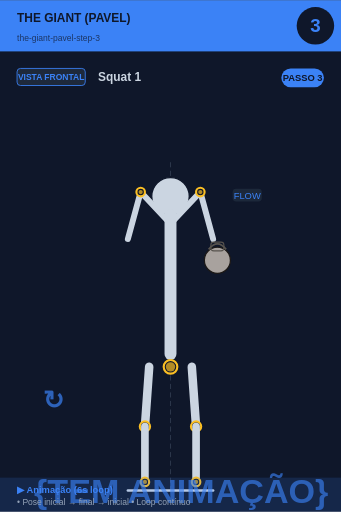
t = 0.00 s
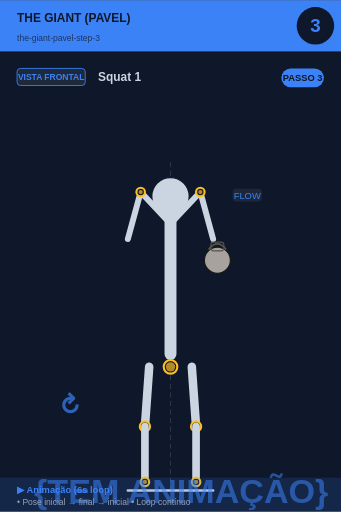
t = 0.75 s
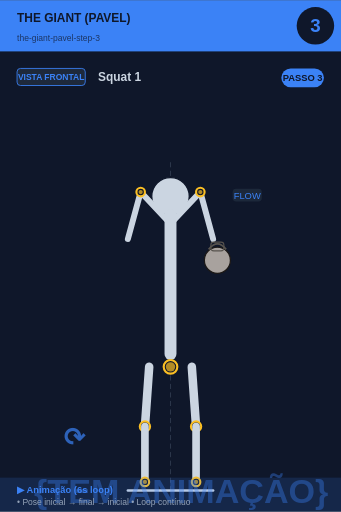
t = 2.25 s
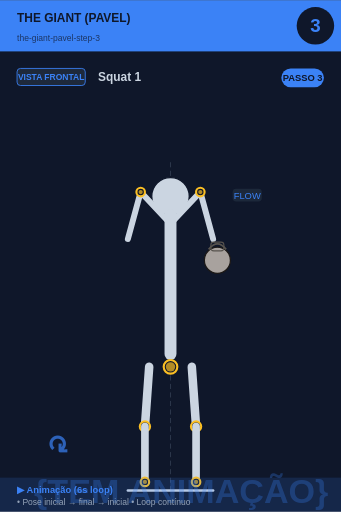
t = 3.00 s
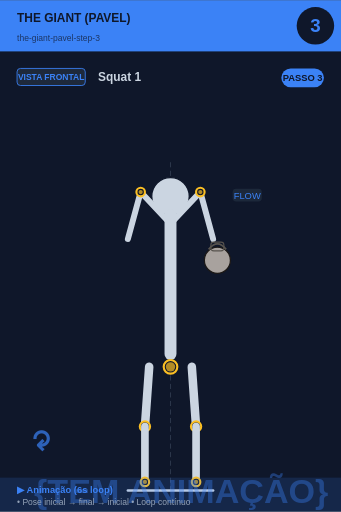
t = 3.75 s
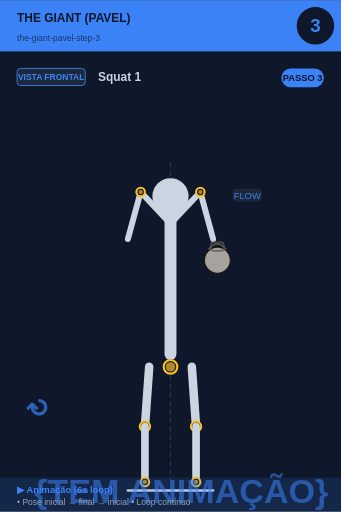
t = 5.25 s

The animated SVG that drew these frames (rendered in a browser with its animation timeline set to each time). Animation: 2 SMIL elements (animate=1,animateTransform=1); one cycle of 6.00 s, repeats indefinitely.

<svg xmlns="http://www.w3.org/2000/svg" viewBox="0 0 400 600" width="400" height="600">
<rect width="400" height="600" fill="#0f172a"/>

<!-- Header -->
<rect x="0" y="0" width="400" height="60" fill="#3b82f6"/>
<text x="20" y="25" font-size="14" font-weight="bold" fill="#0f172a" font-family="sans-serif">THE GIANT (PAVEL)</text>
<text x="20" y="48" font-size="10" fill="#0f172a" opacity="0.7" font-family="sans-serif">the-giant-pavel-step-3</text>

<!-- Step circle -->
<circle cx="370" cy="30" r="22" fill="#0f172a"/>
<text x="370" y="37" font-size="22" font-weight="bold" fill="#3b82f6" text-anchor="middle" font-family="sans-serif">3</text>

<!-- Vista + título -->
<rect x="20" y="80" width="80" height="20" rx="4" fill="#1e293b" stroke="#3b82f6" stroke-width="1"/>
<text x="60" y="94" font-size="10" font-weight="bold" fill="#3b82f6" text-anchor="middle" font-family="sans-serif">VISTA FRONTAL</text>
<text x="115" y="95" font-size="14" font-weight="bold" fill="#cbd5e1" font-family="sans-serif">Squat 1</text>

<!-- Corpo + animação -->
<g transform="translate(0, 50)">
<line x1="200" y1="140" x2="200" y2="530" stroke="#475569" stroke-width="1" stroke-dasharray="6,4" opacity="0.6"/><circle cx="200" cy="180" r="22" fill="#cbd5e1" stroke="#0f172a" stroke-width="1.5"/><line x1="200" y1="202" x2="200" y2="365" stroke="#cbd5e1" stroke-width="14" stroke-linecap="round"/><circle cx="200" cy="380" r="8" fill="#0f172a" stroke="#fbbf24" stroke-width="2.5"/><circle cx="200" cy="380" r="5.5" fill="#fbbf24" opacity="0.7"/><line x1="198" y1="210" x2="165" y2="175" stroke="#cbd5e1" stroke-width="7" stroke-linecap="round"/><line x1="202" y1="210" x2="235" y2="175" stroke="#cbd5e1" stroke-width="7" stroke-linecap="round"/><line x1="165" y1="175" x2="150" y2="230" stroke="#cbd5e1" stroke-width="7" stroke-linecap="round"/><line x1="235" y1="175" x2="250" y2="230" stroke="#cbd5e1" stroke-width="7" stroke-linecap="round"/><circle cx="165" cy="175" r="5" fill="#0f172a" stroke="#fbbf24" stroke-width="2.5"/><circle cx="165" cy="175" r="2.5" fill="#fbbf24" opacity="0.7"/><circle cx="235" cy="175" r="5" fill="#0f172a" stroke="#fbbf24" stroke-width="2.5"/><circle cx="235" cy="175" r="2.5" fill="#fbbf24" opacity="0.7"/><circle cx="255" cy="255" r="15.299999999999999" fill="#a8a29e" stroke="#1c1917" stroke-width="1.5"/><path d="M 244.8 242.25 Q 255 229.5 265.2 242.25" fill="none" stroke="#57534e" stroke-width="2.125"/><rect x="247.35" y="233.75" width="15.299999999999999" height="10.2" rx="3.4" fill="none" stroke="#57534e" stroke-width="1.275"/><line x1="175" y1="380" x2="170" y2="450" stroke="#cbd5e1" stroke-width="10" stroke-linecap="round"/><line x1="225" y1="380" x2="230" y2="450" stroke="#cbd5e1" stroke-width="10" stroke-linecap="round"/><circle cx="170" cy="450" r="6" fill="#0f172a" stroke="#fbbf24" stroke-width="2.5"/><circle cx="170" cy="450" r="3.5" fill="#fbbf24" opacity="0.7"/><circle cx="230" cy="450" r="6" fill="#0f172a" stroke="#fbbf24" stroke-width="2.5"/><circle cx="230" cy="450" r="3.5" fill="#fbbf24" opacity="0.7"/><line x1="170" y1="450" x2="170" y2="515" stroke="#cbd5e1" stroke-width="9" stroke-linecap="round"/><line x1="230" y1="450" x2="230" y2="515" stroke="#cbd5e1" stroke-width="9" stroke-linecap="round"/><circle cx="170" cy="515" r="5" fill="#0f172a" stroke="#fbbf24" stroke-width="2.5"/><circle cx="170" cy="515" r="2.5" fill="#fbbf24" opacity="0.7"/><circle cx="230" cy="515" r="5" fill="#0f172a" stroke="#fbbf24" stroke-width="2.5"/><circle cx="230" cy="515" r="2.5" fill="#fbbf24" opacity="0.7"/><line x1="150" y1="525" x2="250" y2="525" stroke="#cbd5e1" stroke-width="3" stroke-linecap="round"/><rect x="272.9" y="171" width="34.2" height="15" rx="4" fill="#1e293b" opacity="0.95"/><text x="290" y="183" font-size="11" fill="#3b82f6" text-anchor="middle" font-family="sans-serif" font-weight="500">FLOW</text>
<!-- Indicador de movimento animado no canto inferior -->
<g opacity="0.7">
<text x="40" y="540" font-size="40" fill="#3b82f6" font-weight="bold" font-family="sans-serif">
{TEM ANIMAÇÃO}
<animate attributeName="opacity" values="0.9;0.4;0.9" dur="6s" repeatCount="indefinite"/>
</text>
</g>
</g>

<!-- Footer -->
<rect x="0" y="560" width="400" height="40" fill="#3b82f6" opacity="0.15"/>
<text x="20" y="578" font-size="11" font-weight="bold" fill="#3b82f6" font-family="sans-serif">▶ Animação (6s loop)</text>
<text x="20" y="592" font-size="10" fill="#94a3b8" font-family="sans-serif">• Pose inicial → final → inicial • Loop contínuo</text>

<!-- Tag PASSO N -->
<g transform="translate(330, 80)">
<rect x="0" y="0" width="50" height="22" rx="11" fill="#3b82f6"/>
<text x="25" y="15" font-size="11" font-weight="bold" fill="#0f172a" text-anchor="middle" font-family="sans-serif">PASSO 3</text>
</g>

<!-- Seta animada (movimento ↕) -->
<g transform="translate(50, 480)">
<text font-size="30" fill="#3b82f6" font-weight="bold" font-family="sans-serif" opacity="0.7">↻
<animateTransform attributeName="transform" type="rotate" from="0 15 15" to="360 15 15" dur="6s" repeatCount="indefinite"/>
</text>
</g>
</svg>
